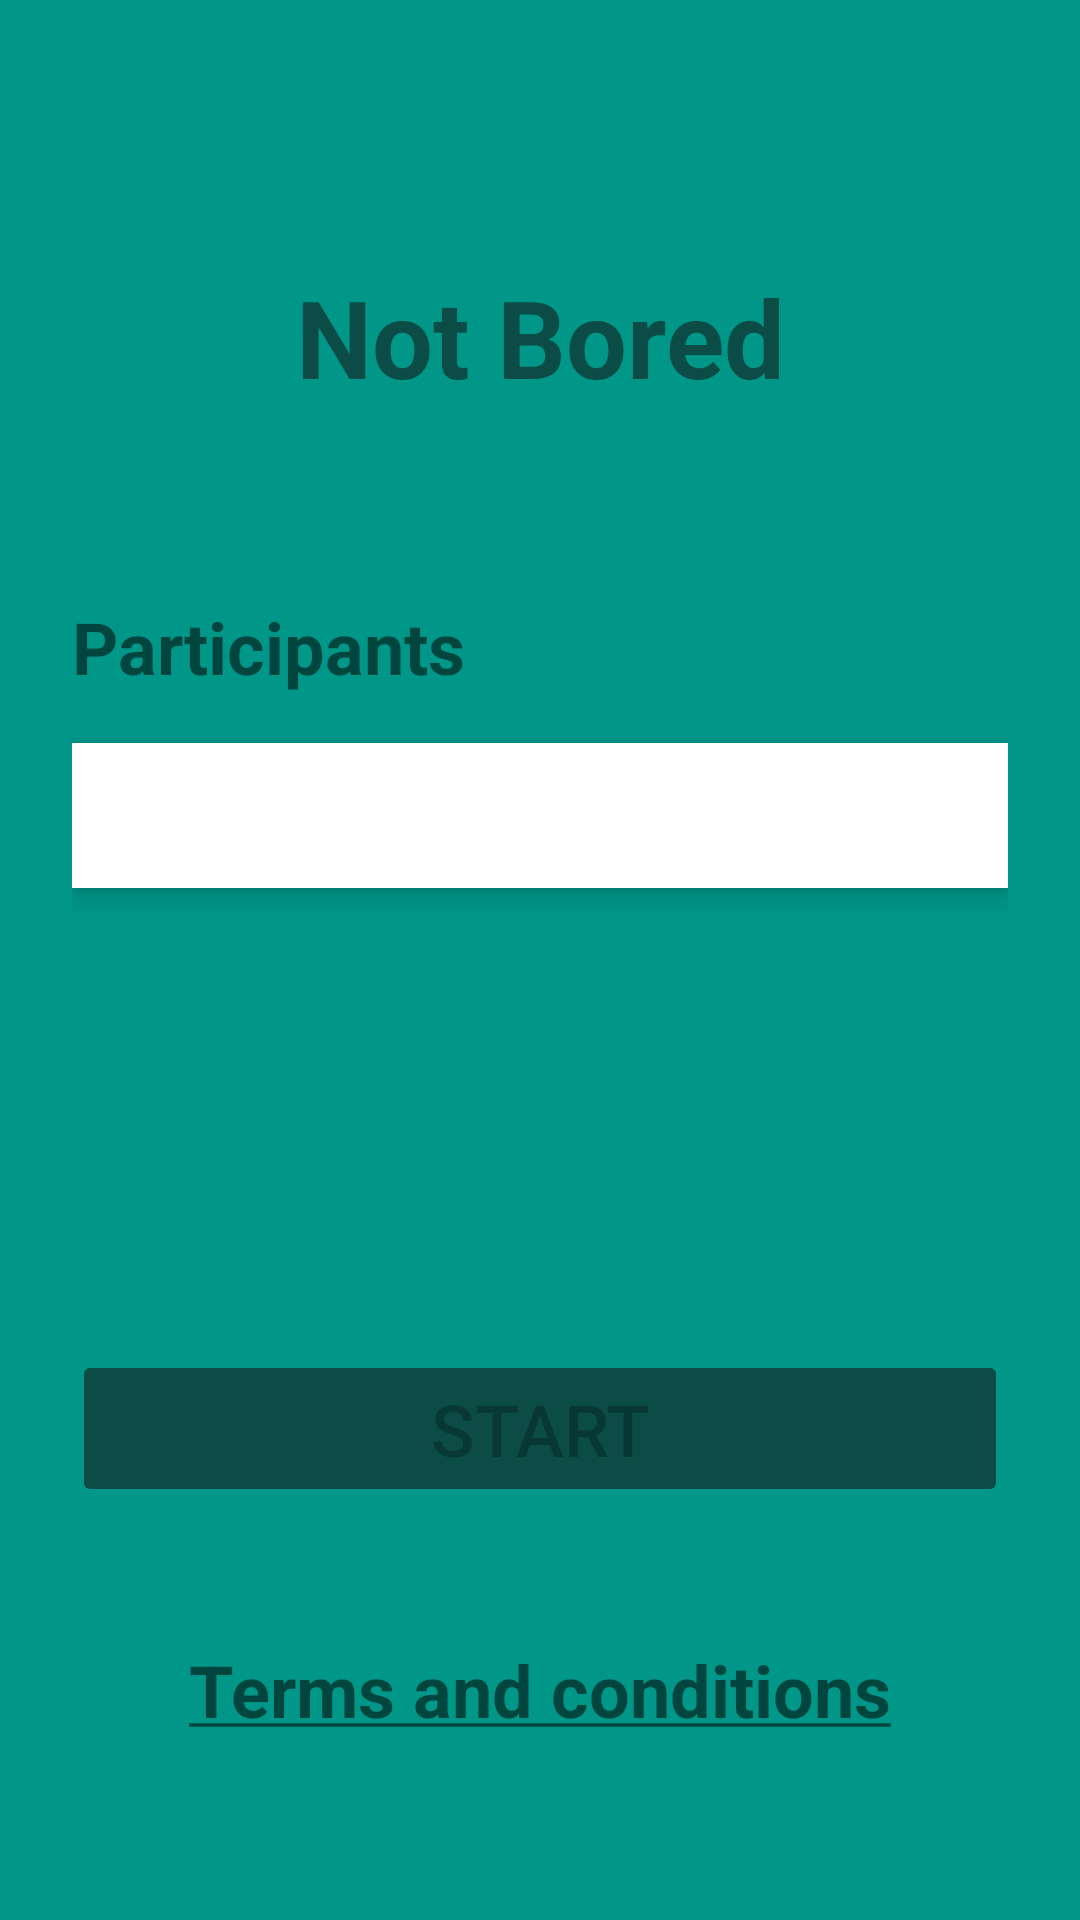

Android layout source for this screen:
<!-- AndroidManifest.xml: application theme Theme.Project -->
<!-- res/layout/activity_main.xml -->
<?xml version="1.0" encoding="utf-8"?>
<androidx.constraintlayout.widget.ConstraintLayout xmlns:android="http://schemas.android.com/apk/res/android"
    xmlns:app="http://schemas.android.com/apk/res-auto"
    xmlns:tools="http://schemas.android.com/tools"
    android:layout_width="match_parent"
    android:layout_height="match_parent"
    android:background="@color/blue_background"
    android:padding="24dp"
    tools:context=".MainActivity">

    <TextView
        android:id="@+id/text_app_title"
        android:layout_width="wrap_content"
        android:layout_height="wrap_content"
        android:layout_marginTop="64dp"
        android:layout_marginBottom="64dp"
        android:text="@string/app_title"
        android:textColor="@color/dark_blue_background"
        android:textSize="36sp"
        android:textStyle="bold"
        app:layout_constraintEnd_toEndOf="parent"
        app:layout_constraintStart_toStartOf="parent"
        app:layout_constraintTop_toTopOf="parent" />

    <TextView
        android:id="@+id/text_app_participants"
        android:layout_width="0dp"
        android:layout_height="wrap_content"
        android:text="@string/app_participants"
        android:textSize="24sp"

        android:textStyle="bold"
        app:layout_constraintBottom_toBottomOf="parent"
        app:layout_constraintEnd_toEndOf="parent"
        app:layout_constraintStart_toStartOf="parent"
        app:layout_constraintTop_toTopOf="parent"
        app:layout_constraintVertical_bias="0.313" />

    <EditText
        android:id="@+id/input_app_number_of_participants"
        android:layout_width="0dp"
        android:layout_height="wrap_content"
        android:layout_marginTop="16dp"
        android:autofillHints="partcipnats"
        android:background="@color/white"
        android:elevation="5dp"

        android:inputType="number"
        android:padding="12dp"
        app:layout_constraintEnd_toEndOf="parent"
        app:layout_constraintStart_toStartOf="parent"
        app:layout_constraintTop_toBottomOf="@+id/text_app_participants" />

    <Button
        android:id="@+id/button_start"
        android:layout_width="match_parent"
        android:layout_height="wrap_content"
        android:layout_marginTop="40dp"
        android:enabled="false"
        android:text="@string/button_start"
        android:textSize="24sp"
        android:backgroundTint="@color/dark_blue_background"
        app:layout_constraintBottom_toBottomOf="parent"
        app:layout_constraintTop_toBottomOf="@+id/input_app_number_of_participants" />

    <TextView
        android:id="@+id/button_terms"
        android:layout_width="wrap_content"
        android:layout_height="wrap_content"
        android:layout_marginTop="40dp"
        android:layout_marginBottom="32dp"
        android:linksClickable="true"
        android:text="@string/button_terms"
        android:textSize="24sp"
        android:textStyle="bold"
        app:layout_constraintBottom_toBottomOf="parent"
        app:layout_constraintEnd_toEndOf="parent"
        app:layout_constraintStart_toStartOf="parent"
        app:layout_constraintTop_toBottomOf="@+id/button_start" />


</androidx.constraintlayout.widget.ConstraintLayout>
<!-- resources referenced by this layout -->
<resources>
  <color name="blue_background">#009688</color>
  <color name="dark_blue_background">#0C4C46</color>
  <color name="white">#FFFFFFFF</color>
  <string name="app_participants">Participants</string>
  <string name="app_title">Not Bored</string>
  <string name="button_start">Start</string>
  <string name="button_terms"><u>Terms and conditions</u></string>
  <style name="Theme.Project" parent="Theme.MaterialComponents.DayNight.DarkActionBar">
          
          <item name="colorPrimary">@color/purple_500</item>
          <item name="colorPrimaryVariant">@color/purple_700</item>
          <item name="colorOnPrimary">@color/white</item>
          
          <item name="colorSecondary">@color/teal_200</item>
          <item name="colorSecondaryVariant">@color/teal_700</item>
          <item name="colorOnSecondary">@color/black</item>
          
          <item name="android:statusBarColor" tools:targetApi="l">@color/dark_blue_background</item>
          
      </style>
  <color name="purple_500">#6A5B80</color>
  <color name="purple_700">#8BC34A</color>
  <color name="teal_200">#85ED0B</color>
  <color name="teal_700">#FF018786</color>
  <color name="black">#FF000000</color>
</resources>
